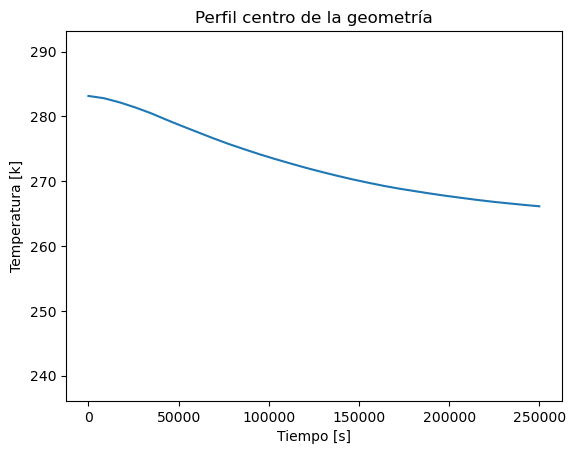

The data file committed next to this chart (first rows):
Step; Tiempo; Temperatura
0; 0,0; 283,15
1; 8620,689655172413; 282,8026546328468
2; 17241,379310344826; 282,16711976342884
3; 25862,06896551724; 281,3895926179047
4; 34482,75862068965; 280,50806123524563
5; 43103,448275862065; 279,4984364143589
6; 51724,13793103448; 278,52413886487705
7; 60344,82758620689; 277,5883586272781
8; 68965,5172413793; 276,65054267409835
9; 77586,20689655171; 275,7643839728422
10; 86206,89655172413; 274,9501201428501
11; 94827,58620689655; 274,162339685356
12; 103448,27586206896; 273,4287653460294
13; 112068,96551724136; 272,7352318496659
14; 120689,65517241378; 272,05946080687454
15; 129310,3448275862; 271,43447160877713
16; 137931,0344827586; 270,84060715257255
17; 146551,724137931; 270,2799826001614
18; 155172,41379310342; 269,7675226700916
19; 163793,10344827586; 269,2818287053671
20; 172413,79310344826; 268,85086317814114
21; 181034,48275862067; 268,47026879496514
22; 189655,1724137931; 268,0966887368525
23; 198275,8620689655; 267,7460823026536
24; 206896,5517241379; 267,43135036039894
25; 215517,24137931032; 267,1188709097441
26; 224137,93103448272; 266,8380588026647
27; 232758,62068965516; 266,590563984954
28; 241379,31034482757; 266,3568775365312
29; 249999,99999999997; 266,13515490348937
